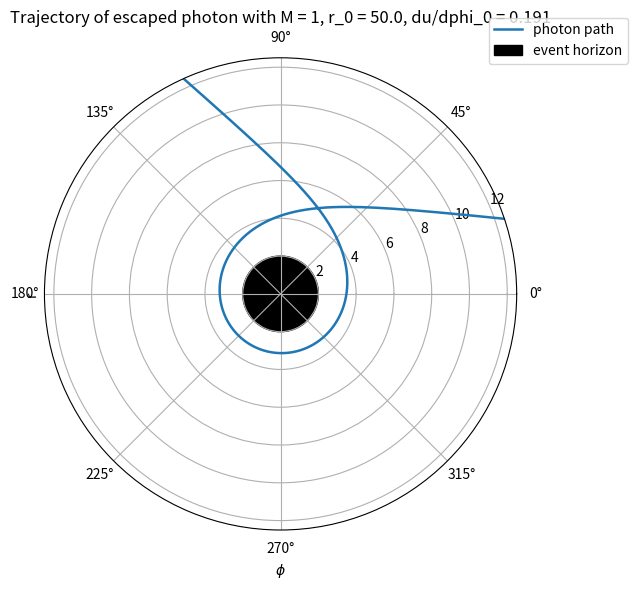
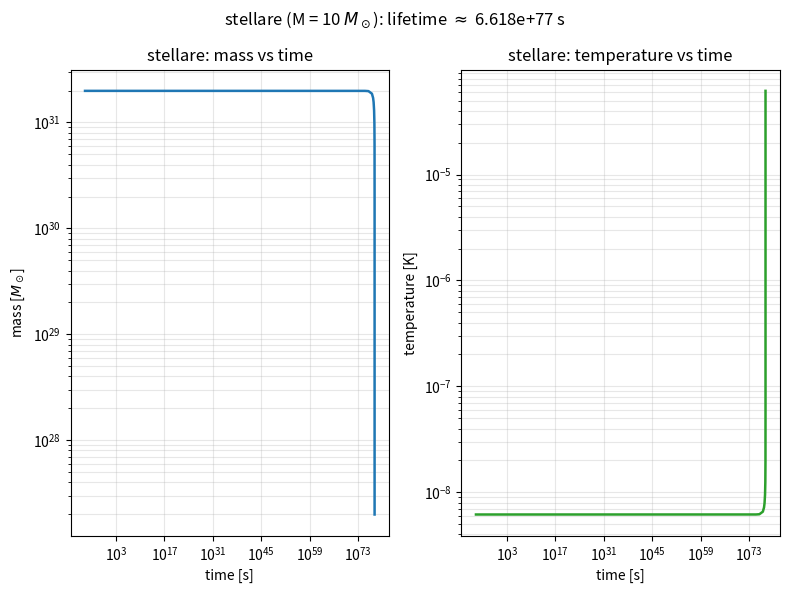
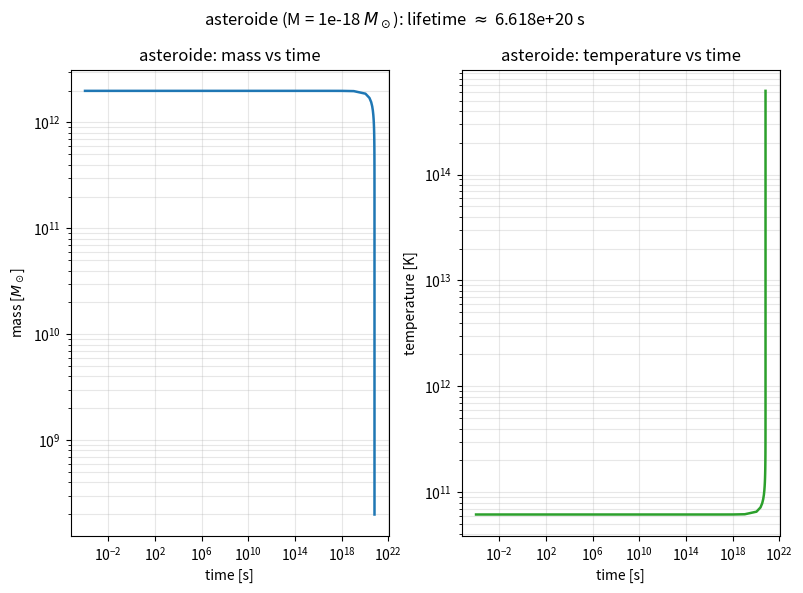
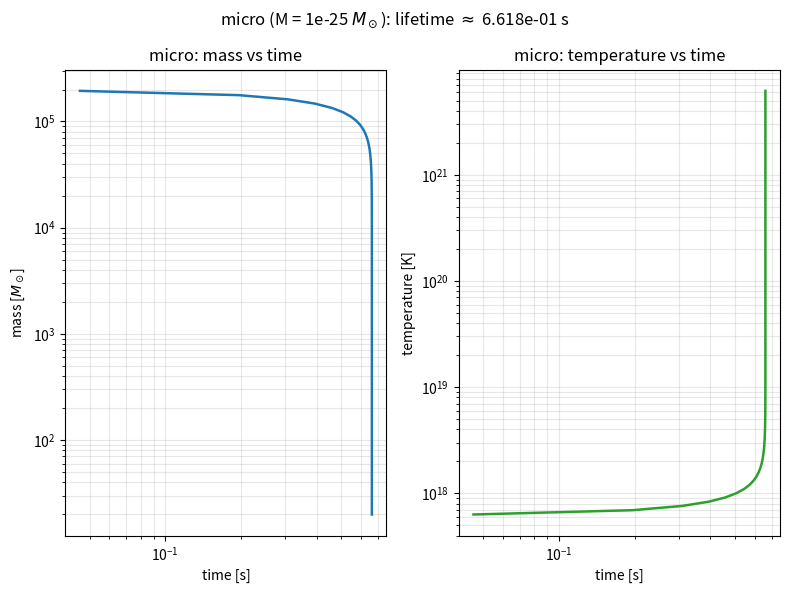

The script that saved these images, in order:
import numpy as np
import matplotlib.pyplot as plt
from scipy.integrate import solve_ivp


#du = v
#dv = -u + 3Mu^2


class BlackHole :
# Costanti fisiche in unita' SI, usate solo nella parte di evaporazione
# (dove non lavoriamo in unita' geometriche perche' i tempi/masse fisiche
# sono quelli di interesse).
    G_SI = 6.67430e-11        # m^3 kg^-1 s^-2
    C_SI = 2.99792458e8       # m/s
    HBAR_SI = 1.054571817e-34 # J s
    KB_SI = 1.380649e-23      # J/K
    M_SUN = 1.98892e30        # kg

    def __init__(self, M, label):    #riferito al blackhole
        """
        M: il numero che l'utente passa, usato direttamente per il fotone
           (es. M=1 vuol dire massa = 1 in unita' geometriche, M=40 vuol
           dire massa = 40 in unita' geometriche: qualunque numero scrivi,
           viene usato cosi' com'e' in equations()).

        Per l'evaporazione serve invece la massa fisica in kg: quello
        stesso numero M, se interpretato come "masse solari", va
        moltiplicato per M_SUN per ottenere i kg veri, usati nei
        metodi di evaporazione. Questa conversione e' fatta qui, una
        volta sola, e salvata in self.M_kg.
        """
        self.label = label
        self.M = M                      # usato direttamente da photon_equations() (fotone)
        self.M_kg = M * self.M_SUN      # M interpretato come masse solari, convertito in kg

        self.photon_result = None
        self.evaporation_result = None

    @property   #utilizzare un metodo come attributo
    def Schwarschild_radius_geometric(self):
        return 2 * self.M

    @property
    def Schwarschild_radius(self):
        """Rs = 2 G M / c^2, in metri, usando la massa fisica in kg (self.M_kg)."""
        return 2 * self.G_SI * self.M_kg / self.C_SI**2

    def photon_equations(self, phi, y):
        u, v = y
        du_dphi = v
        dv_dphi = -u + 3 * self.M * u**2
        return [du_dphi, dv_dphi]

    def photon_integration(self, r0, du_dphi0, phi_max, method, n_points):
        u0 = 1. / r0

        # ------------------------------------------------------------- #
        # Le due sentinelle sotto NON distinguono due "tipi" di fotone:
        # per ogni singolo fotone lanciato puo' succedere una delle due
        # cose (mai entrambe) - o cade dentro (cattura), o scappa per
        # sempre (fuga). Sono passate insieme a solve_ivp, che si ferma
        # al primo dei due eventi che si verifica per quella traiettoria.
        # ------------------------------------------------------------- #

        # EVENTO 1: cattura del fotone (r scende fino all'orizzonte Rs)
        #
        # u = 1/r, quindi r = Rs equivale a u = 1/Rs. Questa funzione
        # vale zero esattamente in quell'istante; solve_ivp interpola
        # per trovare il phi preciso in cui succede e ferma li' la
        # traiettoria (terminal=True), invece di continuare a integrare
        # dentro l'orizzonte, dove il fotone e' comunque perso per sempre
        # e la traiettoria non avrebbe piu' significato fisico.
        def event_capture(phi, y):
            return y[0] - 1. / self.Schwarschild_radius_geometric
        event_capture.terminal = True
        # direction = +1: scatta solo quando l'espressione CRESCE
        # attraverso lo zero, cioe' quando u sta aumentando verso 1/Rs.
        # u che cresce significa r = 1/u che DIMINUISCE: e' esattamente
        # il caso "il fotone si sta avvicinando e sta per cadere dentro".
        # Senza specificare direction, l'evento scatterebbe anche nel
        # verso opposto (u che diminuisce attraverso 1/Rs, come un
        # fotone che uscisse da dietro l'orizzonte - fisicamente
        # impossibile, ma il segno da solo non lo escluderebbe).
        event_capture.direction = +1

        # EVENTO 2: fuga del fotone all'infinito (r -> infinito, u -> 0)
        #
        # Qui restituisco direttamente y[0] = u: la funzione vale zero
        # quando u = 0, cioe' quando r = 1/u tende a infinito. Non serve
        # sottrarre nulla, a differenza dell'evento sopra, perche' il
        # bersaglio da individuare (u = 0) e' gia' il valore naturale
        # della funzione stessa.
        def event_escape(phi, y):
            return y[0]
        event_escape.terminal = True
        # direction = -1: scatta solo quando u sta DIMINUENDO attraverso
        # lo zero (fotone che si allontana sempre di piu', mai il
        # contrario). Necessario perche', mano a mano che il fotone si
        # allontana, u si avvicina a zero e per errori di arrotondamento
        # numerico potrebbe diventare leggermente negativo: un valore
        # privo di senso fisico (corrisponderebbe a un raggio r
        # negativo). Fermare l'integrazione appena u tocca lo zero
        # garantisce che self.photon_result["r"] resti sempre un numero
        # positivo e fisicamente valido su tutta la traiettoria.
        event_escape.direction = -1

        solution = solve_ivp(fun=self.photon_equations,
                             t_span=(0, phi_max),
                             y0=[u0, du_dphi0],
                             method=method,
                             t_eval=np.linspace(0, phi_max, n_points),
                             events=(event_capture, event_escape),
                             rtol=1e-9,
                             atol=1e-12,
                             max_step=phi_max / 2000
                             )

        self.photon_result = {
            "phi": solution.t,
            "u": solution.y[0],
            "r": 1. / solution.y[0],
            "du_dphi": solution.y[1],
            "captured": len(solution.t_events[0]) > 0,   # evento 1 scattato
            "escaped": len(solution.t_events[1]) > 0,     # evento 2 scattato
        }

        # ================================================================= #
        # SEZIONE DIMOSTRATIVA (commentata): come estrarre t_events e       #
        # y_events da un oggetto solve_ivp quando sono definiti PIU' eventi #
        # ================================================================= #
        #
        # Quando si passano piu' funzioni evento a solve_ivp tramite la
        # tupla events=(event_capture, event_escape), l'oggetto restituito
        # (qui chiamato "solution") contiene DUE liste parallele, una per
        # ciascun evento, nello stesso ordine in cui gli eventi sono stati
        # passati:
        #
        #   solution.t_events -> lista lunga quanto gli eventi passati
        #       solution.t_events[0]  -> array dei phi in cui e' scattato
        #                                 event_capture (cattura)
        #       solution.t_events[1]  -> array dei phi in cui e' scattato
        #                                 event_escape (fuga)
        #
        #   solution.y_events -> stessa struttura, ma con lo STATO
        #                         completo [u, du/dphi] in quell'istante
        #       solution.y_events[0]  -> array (n_eventi_capture x 2)
        #       solution.y_events[1]  -> array (n_eventi_escape x 2)
        #
        # NOTA: con terminal=True su entrambi gli eventi, l'integrazione si
        # ferma al primo che scatta, quindi in pratica UNA delle due liste
        # sara' vuota (array vuoto, shape (0,) o (0,2)) e l'altra conterra'
        # al massimo un elemento. Il codice sotto e' comunque scritto in
        # modo generale (funziona anche se in futuro si rimuove terminal
        # o si aggiungono altri eventi non terminali).
        #
        # --- Accesso diretto ai due eventi definiti in questo metodo ---
        #
        # t_capture = solution.t_events[0]   # array dei phi di cattura (vuoto se non catturato)
        # y_capture = solution.y_events[0]   # array [[u, du/dphi], ...] di cattura
        #
        # t_escape = solution.t_events[1]    # array dei phi di fuga (vuoto se non scappato)
        # y_escape = solution.y_events[1]    # array [[u, du/dphi], ...] di fuga
        #
        # --- Tempo (phi) ed evento preciso scattato per QUESTA traiettoria ---
        #
        # Dato che event_capture ed event_escape sono entrambi terminal=True,
        # per una singola chiamata a photon_integration scatta SEMPRE al
        # massimo uno dei due (mai entrambi: l'integrazione si ferma al
        # primo). Quindi per sapere qual e' e a quale phi e' successo, basta
        # controllare quale dei due array t_events non e' vuoto:
        #
        # Lettura dei tre indici di y_events[i_evento][i_occorrenza][i_componente]:
        #   i_evento      -> QUALE evento (0 = capture, 1 = escape)
        #   i_occorrenza  -> QUALE VOLTA e' scattato quell'evento (qui sempre
        #                    0, perche' terminal=True impedisce che scatti
        #                    piu' di una volta nella stessa traiettoria; NON
        #                    e' uno spacchettamento, e' comunque la selezione
        #                    della riga - la prima e unica occorrenza)
        #   i_componente  -> QUALE variabile dello stato in quella riga
        #                    (0 = u, 1 = du/dphi): questo e' il vero
        #                    spacchettamento dello stato [u, du/dphi]
        #
        # if len(solution.t_events[0]) > 0:
        #     evento_scattato = "capture"
        #     phi_evento = solution.t_events[0][0]         # phi preciso dell'evento
        #     u_evento = solution.y_events[0][0][0]        # componente u dello stato
        #     dudphi_evento = solution.y_events[0][0][1]   # componente du/dphi dello stato
        # elif len(solution.t_events[1]) > 0:
        #     evento_scattato = "escape"
        #     phi_evento = solution.t_events[1][0]         # phi preciso dell'evento
        #     u_evento = solution.y_events[1][0][0]        # componente u dello stato
        #     dudphi_evento = solution.y_events[1][0][1]   # componente du/dphi dello stato
        # else:
        #     evento_scattato = None                       # ne' cattura ne' fuga entro phi_max
        #     phi_evento = None
        #
        # print(f"Evento scattato: {evento_scattato}, a phi = {phi_evento}")
        #
        # ================================================================= #

        return solution
    

    def photon_trajectory(self):
        
        fig, ax = plt.subplots(subplot_kw={'projection': 'polar'}, figsize=(8, 6))
        
        ax.plot(self.photon_result["phi"], self.photon_result["r"], color="tab:blue", lw=1.8, label="photon path")
        
        theta = np.linspace(0, 2 * np.pi, 200)
        r_circle = np.full_like(theta, self.Schwarschild_radius_geometric)
        ax.fill(theta, r_circle, color="black", label="event horizon")
        
        ax.set_rmax(4 * np.min(self.photon_result["r"]))  #zoom
        
        status = "captured" if self.photon_result["captured"] else "escaped"
        r0 = self.photon_result["r"][0]
        du_dphi0 = self.photon_result["du_dphi"][0]
        
        ax.set_title(f"Trajectory of {status} photon with M = {self.M}, r_0 = {r0}, du/dphi_0 = {du_dphi0}")
        ax.set_xlabel(r"$\phi$")
        ax.set_ylabel("r")
        ax.legend(loc="upper right", bbox_to_anchor=(1.25, 1.1))
        fig.tight_layout()
        
        filename = f"photon_trajectory_M{self.M}_r0{r0}_dudphi0{du_dphi0}.png"
        fig.savefig(filename, dpi = 150)
        plt.show()
        
        return fig

    def find_photon_sphere(self, r0=50.0, phi_max=20*np.pi, du_lo=0.15, du_hi=0.25, tolerance=1e-10, max_iterations=100):
        """Trova il raggio della sfera dei fotoni con bisezione scritta a mano,
        senza usare scipy.optimize.brentq: stesso principio, ma il ciclo
        di dimezzamento dell'intervallo lo scriviamo esplicitamente noi.

        du_lo deve dare FUGA, du_hi deve dare CATTURA: se non lo sono
        gia', vengono corretti automaticamente prima di iniziare la
        bisezione vera e propria.
        """
        lo = du_lo    #fuga
        hi = du_hi    #cattura

        # Se lo non desse fuga, lo dimezzo finche' non ci riesce.
        self.photon_integration(r0, lo, phi_max, "DOP853", 2000)
        while not self.photon_result["escaped"]:
            lo = lo / 2
            self.photon_integration(r0, lo, phi_max, "DOP853", 2000)

        # Se hi non desse cattura, lo raddoppio finche' non ci riesce.
        self.photon_integration(r0, hi, phi_max, "DOP853", 2000)
        while not self.photon_result["captured"]:
            hi = hi * 2
            self.photon_integration(r0, hi, phi_max, "DOP853", 2000)

        iteration = 0
        while (hi - lo) > tolerance and iteration < max_iterations:
            mid = 0.5 * (lo + hi)
            self.photon_integration(r0, mid, phi_max, "DOP853", 2000)
            if self.photon_result["captured"]:
                hi = mid   # mid catturato -> il confine sta prima -> restringo da destra
            else:
                lo = mid   # mid scappato -> il confine sta oltre -> restringo da sinistra
            iteration += 1

        du_critical = 0.5 * (lo + hi)
        # NOTA: uso lo (ultimo valore SICURAMENTE in fuga), non du_critical
        # o hi: la traiettoria a lo e' quella che si avvicina di piu' al
        # buco nero SENZA cadere dentro, quindi il suo minimo di r e' la
        # stima piu' vicina al vero raggio della sfera dei fotoni. Usare
        # invece un valore anche solo leggermente catturato farebbe
        # cadere il fotone fin dentro l'orizzonte (r_min~2M), sbagliando
        # completamente la stima.
        self.photon_integration(r0, lo, phi_max, "DOP853", 3000)
        # punto di massimo avvicinamento al buco nero lungo questa traiettoria: stima del raggio della sfera dei fotoni
        return float(np.min(self.photon_result["r"]))

    def evaporation_equations(self, t, y):
        M = y[0]
        dM_dt = -self.HBAR_SI * self.C_SI**4 / (15360 * np.pi * self.G_SI**2 * M**2)
        return [dM_dt]

    def evaporation_integration(self, method, m_stop_fraction=1e-4):
        # Stima ANALITICA (non numerica) del tempo di vita del buco nero,
        # ottenuta integrando a mano dM/dt = -k/M^2 (separazione di variabili):
        #   M^2 dM = -k dt
        #   [M^3/3] da M0 a 0 = -k * t_life
        #   t_life = M0^3 / (3*k),  con k = hbar*c^4 / (15360*pi*G^2)
        # Usata per impostare t_max, senza doverlo far scegliere all'utente:
        # non e' una scelta fisica interessante, e sbagliarla (es. troppo
        # piccola) farebbe fermare l'integrazione prima che l'evaporazione
        # sia completa, senza nessun errore evidente.
        k = self.HBAR_SI * self.C_SI**4 / (15360 * np.pi * self.G_SI**2)
        t_life_estimate = self.M_kg**3 / (3 * k)
        t_max = 1.5 * t_life_estimate

        m_stop = self.M_kg * m_stop_fraction

        def mass_depleted(t, y):
            return y[0] - m_stop
        mass_depleted.terminal = True
        mass_depleted.direction = -1

        # NIENTE t_eval: la massa scende lentissimamente per quasi tutto
        # il tempo di vita, poi crolla rapidamente negli ultimi istanti.
        # Un t_eval scelto a priori (equispaziato o logaritmico) rischia
        # di "mancare" quel crollo finale. Lasciando che solve_ivp scelga
        # da solo i suoi passi (adattivi), li infittisce automaticamente
        # proprio dove il fenomeno cambia piu' velocemente.
        #
        # NIENTE dense_output per lo stesso motivo: dense_output=True
        # servirebbe solo se dopo volessi ricampionare la soluzione con
        # solution.sol(t) su una griglia scelta a priori (es. log-uniforme).
        # Ma qui e' proprio l'opposto di quello che serve al grafico: i
        # passi adattivi del solver sono GIA' piu' fitti esattamente dove
        # M(t) crolla velocemente (fine vita), quindi ricampionare su una
        # griglia uniforme non aggiungerebbe dettaglio dove serve, anzi
        # rischierebbe di "lisciare via" quella densita' informativa -
        # oltre a costare il calcolo extra dei polinomi di interpolazione
        # ad ogni step, per un beneficio nullo nel nostro caso. Per questo
        # uso direttamente solution.t e solution.y nei plot, senza sol().
        solution = solve_ivp(fun=self.evaporation_equations,
                             t_span=(0, t_max),
                             y0=[self.M_kg],
                             method=method,
                             events=mass_depleted,
                             rtol=1e-9,
                             atol=1e-12
                             )

        # ================================================================= #
        # SEZIONE DIMOSTRATIVA (commentata): estrazione di t_events/y_events #
        # nel caso di UN SOLO evento (mass_depleted), passato come funzione  #
        # singola e non come tupla.                                          #
        # ================================================================= #
        #
        # Anche passando un solo evento (non una tupla), solve_ivp
        # restituisce comunque LISTE (di lunghezza 1):
        #
        #   solution.t_events -> [array_dei_t_in_cui_e'_scattato_l'evento]
        #   solution.y_events -> [array_degli_stati_[M]_in_quei_t]
        #
        # quindi per accedere ai valori bisogna comunque indicizzare [0]:
        #
        # t_mass_depleted = solution.t_events[0]   # array dei tempi (vuoto se mai raggiunto m_stop)
        # y_mass_depleted = solution.y_events[0]    # array [[M], ...] in quei tempi
        #
        # if len(t_mass_depleted) > 0:
        #     t_finale = t_mass_depleted[0]         # istante (scalare) in cui M = m_stop
        #     M_finale = y_mass_depleted[0][0]      # massa (scalare) in quell'istante
        #     print(f"Massa scesa a m_stop dopo t = {t_finale:.3e} s, M = {M_finale:.3e} kg")
        # else:
        #     print("L'evento mass_depleted non e' mai scattato entro t_max.")
        #
        # Nota sugli indici, per coerenza con photon_integration: qui c'e'
        # UN SOLO evento e UNA SOLA variabile di stato (M), quindi partendo
        # direttamente da solution (senza passare per la variabile
        # intermedia y_mass_depleted) servono TRE indici, non due:
        #
        #   solution.y_events[0][0][0]
        #                     |  |  |
        #                     |  |  +-- i_componente: quale variabile dello
        #                     |  |      stato (0 = M, l'unica che c'e')
        #                     |  +----- i_occorrenza: quale volta e' scattato
        #                     |         l'evento (sempre 0, terminal=True)
        #                     +-------- i_evento: quale evento (sempre 0,
        #                               qui ce n'e' uno solo: mass_depleted)
        #
        # M_finale = solution.y_events[0][0][0]   # equivalente a y_mass_depleted[0][0]
        #
        # --- Perche' [0][0] e [0][0][0] coincidono numericamente qui ---
        #
        # y_mass_depleted[0][0] e solution.y_events[0][0][0] danno LO STESSO
        # numero, perche' y_mass_depleted e' gia' solution.y_events[0]: il
        # primo indice e' stato "consumato" quando si e' definita la
        # variabile intermedia. Non e' una coincidenza, e' la stessa
        # posizione raggiunta partendo da due punti diversi:
        #
        #   shape a ogni livello (evaporazione: 1 sola variabile di stato M)
        #   -------------------------------------------------------------
        #   solution.y_events[0]        -> shape (n_occorrenze, 1)   es. [[M_val]]
        #   solution.y_events[0][0]     -> shape (1,)                es. [M_val]    (array di 1 elemento, non scalare)
        #   solution.y_events[0][0][0]  -> scalare                   es. M_val
        #
        # Confronto con il fotone (2 variabili di stato: u, du/dphi), dove
        # invece [0][0] NON basta per arrivare a uno scalare:
        #
        #   solution.y_events[0]        -> shape (n_occorrenze, 2)   es. [[u_val, dudphi_val]]
        #   solution.y_events[0][0]     -> shape (2,)                es. [u_val, dudphi_val]  (coppia, non scalare!)
        #   solution.y_events[0][0][0]  -> scalare                   es. u_val (solo la componente u)
        #
        # La differenza e' quante variabili di stato ha il sistema: con 1
        # sola variabile, fermarsi al secondo indice da' gia' uno scalare
        # "nascosto" in un array di lunghezza 1; con 2 variabili, il
        # secondo indice da' ancora una coppia, e serve il terzo per
        # separare le due componenti.
        #
        # ================================================================= #

        # temperatura di Hawking calcolata UNA VOLTA SOLA, sull'intero
        # array di M gia' completo (numpy applica la formula elemento
        # per elemento automaticamente)
        T_Hawking = self.HBAR_SI * self.C_SI**3 / (8 * np.pi * self.G_SI * solution.y[0] * self.KB_SI)

        self.evaporation_result = {
            "t": solution.t,
            "M": solution.y[0],
            "T": T_Hawking,
            "depleted": len(solution.t_events[0]) > 0,
        }

        return solution

    def evaporation_plots(self):
        
        fig, (ax1, ax2) = plt.subplots(1, 2, figsize=(8, 6))

        lifetime = self.evaporation_result["t"][-1]

        ax1.plot(self.evaporation_result["t"][1:], self.evaporation_result["M"][1:], color="tab:blue", lw=1.8)
        ax1.set_title(self.label + ": mass vs time")
        ax1.set_xscale("log")
        ax1.set_yscale("log")
        ax1.set_xlabel("time [s]")
        ax1.set_ylabel(r"mass [$M_\odot$]")
        ax1.grid(True, which="both", alpha=0.3)

        ax2.plot(self.evaporation_result["t"][1:], self.evaporation_result["T"][1:], color="tab:green", lw=1.8)
        ax2.set_title(self.label + ": temperature vs time")
        ax2.set_xscale("log")
        ax2.set_yscale("log")
        ax2.set_xlabel("time [s]")
        ax2.set_ylabel(r"temperature [K]")
        ax2.grid(True, which="both", alpha=0.3)

        fig.suptitle(rf"{self.label} (M = {self.M} $M_\odot$): lifetime $\approx$ {lifetime:.3e} s")
        fig.tight_layout()
        
        filename = f"evaporation_{self.label}_M{self.M}.png"
        fig.savefig(filename, dpi = 150)
        plt.show()
        
        return fig


def main():

    orbiting_photon = BlackHole(M=1, label="M = 1 black hole")
    orbiting_photon.photon_integration(r0=50.0, du_dphi0=0.191, phi_max=20*np.pi, method="DOP853", n_points=3000)
    orbiting_photon.photon_trajectory()
    r_photon_sphere = orbiting_photon.find_photon_sphere()
    print(f"Estimated photon sphere radius: {r_photon_sphere:.3f} M (theoretical value: 3 M)")

    black_holes = [
        BlackHole(M=10, label="stellare"),
        BlackHole(M=1e-18, label="asteroide"),
        BlackHole(M=1e-25, label="micro"),
    ]

    for bh in black_holes:
        bh.evaporation_integration(method="DOP853")
        bh.evaporation_plots()
        print(f"{bh.label}: depleted={bh.evaporation_result['depleted']}  lifetime={bh.evaporation_result['t'][-1]:.3e} s")


if __name__ == "__main__":
    main()
